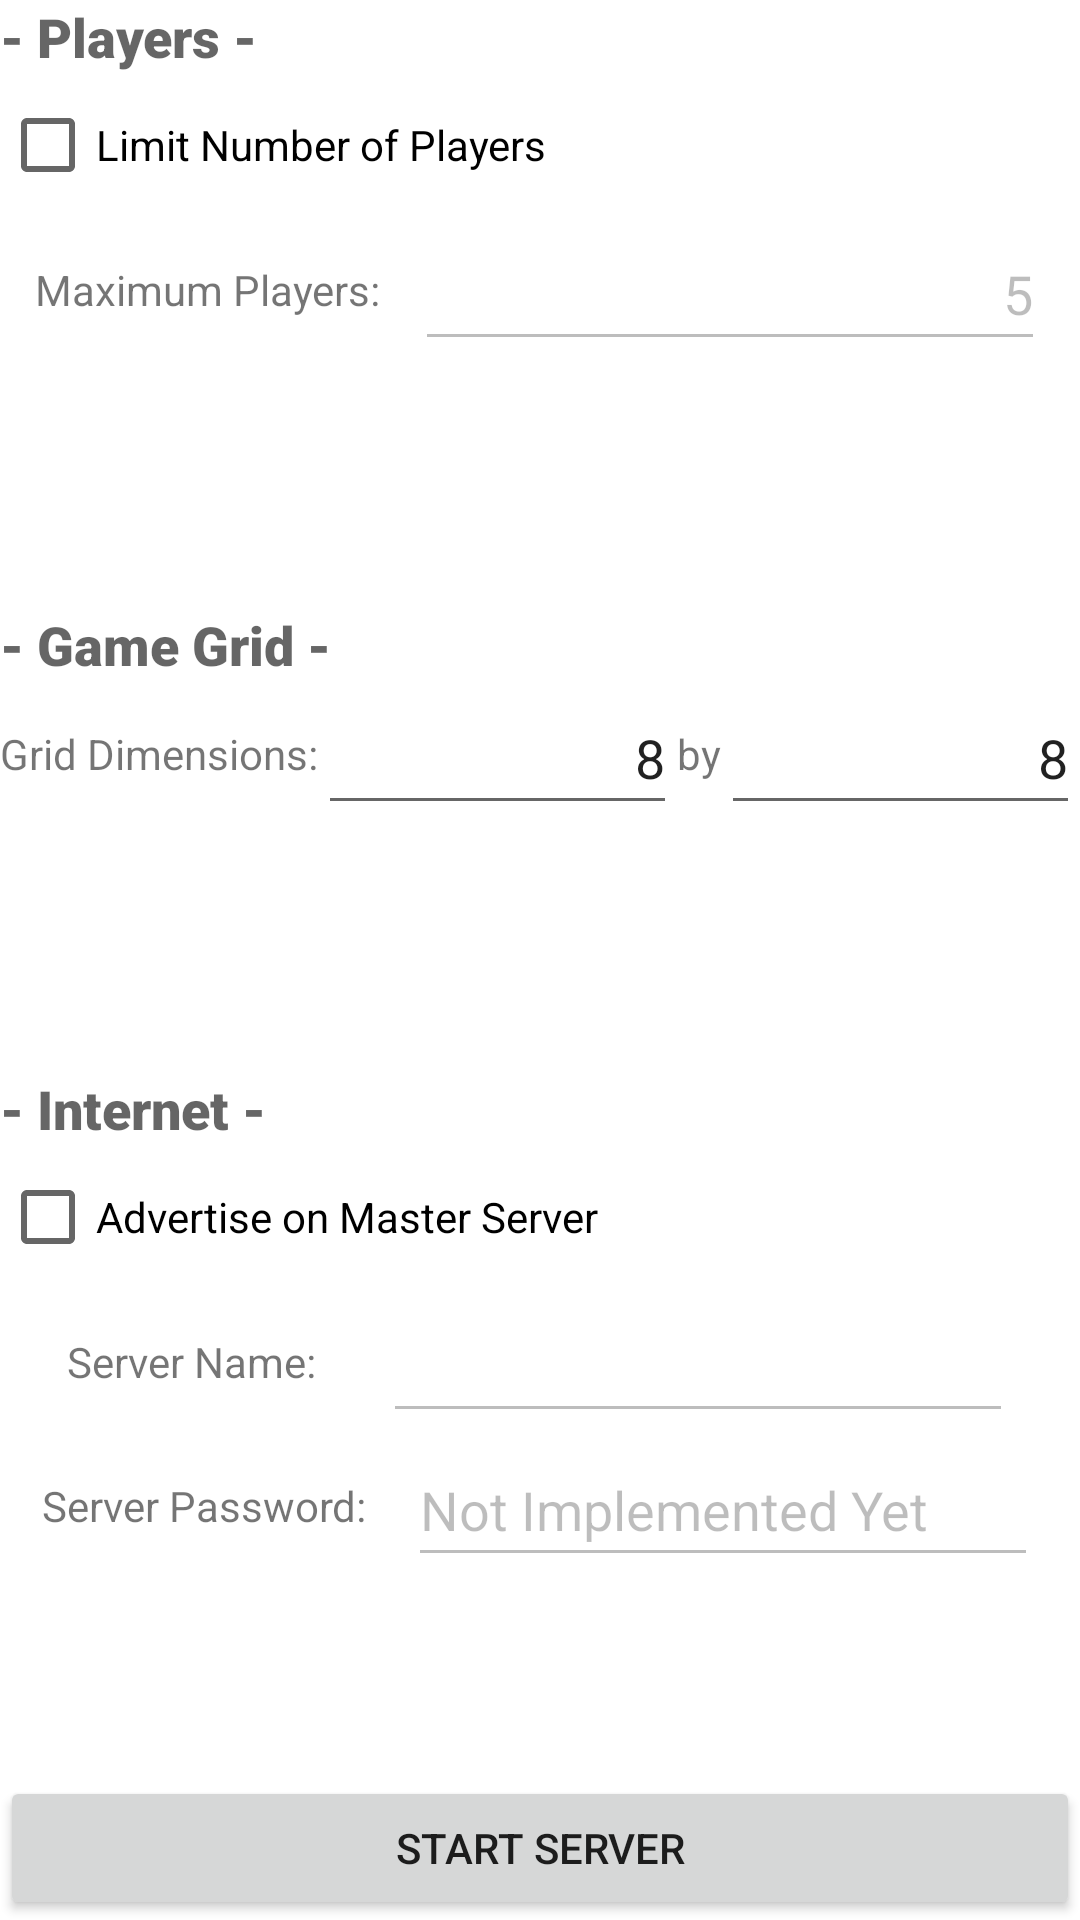

Layout XML and referenced resources for this Android screen:
<!-- AndroidManifest.xml: application theme Theme.NetDot -->
<!-- res/layout/fragment_server.xml -->
<?xml version="1.0" encoding="utf-8"?>
<LinearLayout xmlns:android="http://schemas.android.com/apk/res/android"
    xmlns:app="http://schemas.android.com/apk/res-auto"
    xmlns:tools="http://schemas.android.com/tools"
    android:id="@+id/serverLinearLayout"
    android:layout_width="match_parent"
    android:layout_height="match_parent"
    tools:context=".ServerFragment"
    android:orientation="vertical" >

    <TextView
        android:id="@+id/labelPlayers"
        style="@style/sectionLabel"
        android:layout_width="match_parent"
        android:layout_height="wrap_content"
        android:text="@string/players_label" />

    <LinearLayout
        android:id="@+id/sectionPlayers"
        android:layout_width="match_parent"
        android:layout_height="wrap_content"
        android:layout_weight="1"
        android:orientation="vertical"
        android:paddingBottom="16dp">

        <CheckBox
            android:id="@+id/limitPlayers"
            android:layout_width="match_parent"
            android:layout_height="wrap_content"
            android:text="@string/limit_number_of_players" />

        <androidx.constraintlayout.widget.ConstraintLayout
            android:layout_width="match_parent"
            android:layout_height="wrap_content">

            <TextView
                android:id="@+id/labelMaxPlayers"
                android:layout_width="wrap_content"
                android:layout_height="wrap_content"
                android:labelFor="@id/maxPlayerBox"
                android:text="@string/maximum_players"
                app:layout_constraintBottom_toBottomOf="parent"
                app:layout_constraintEnd_toStartOf="@+id/maxPlayerBox"
                app:layout_constraintStart_toStartOf="parent"
                app:layout_constraintTop_toTopOf="parent" />

            <EditText
                android:id="@+id/maxPlayerBox"
                android:layout_width="wrap_content"
                android:layout_height="wrap_content"
                android:ems="10"
                android:enabled="false"
                android:imeOptions="actionDone"
                android:importantForAutofill="no"
                android:inputType="number"
                android:text="5"
                android:textAlignment="viewEnd"
                app:layout_constraintBottom_toBottomOf="parent"
                app:layout_constraintEnd_toEndOf="parent"
                app:layout_constraintHeight_min="48dp"
                app:layout_constraintStart_toEndOf="@+id/labelMaxPlayers"
                app:layout_constraintTop_toTopOf="parent"
                tools:ignore="DuplicateSpeakableTextCheck,HardcodedText" />

        </androidx.constraintlayout.widget.ConstraintLayout>
    </LinearLayout>

    <TextView
        android:id="@+id/labelGameGrid"
        style="@style/sectionLabel"
        android:layout_width="wrap_content"
        android:layout_height="wrap_content"
        android:text="@string/game_grid_label" />

    <LinearLayout
        android:id="@+id/sectionGameGrid"
        android:layout_width="match_parent"
        android:layout_height="wrap_content"
        android:layout_weight="1"
        android:orientation="vertical"
        android:paddingBottom="16dp">

        <androidx.constraintlayout.widget.ConstraintLayout
            android:layout_width="match_parent"
            android:layout_height="wrap_content">

            <TextView
                android:id="@+id/labelGridDims1"
                android:layout_width="wrap_content"
                android:layout_height="wrap_content"
                android:labelFor="@id/gridDimsWidthBox"
                android:text="@string/grid_dimensions"
                app:layout_constraintBottom_toBottomOf="parent"
                app:layout_constraintEnd_toStartOf="@+id/gridDimsWidthBox"
                app:layout_constraintStart_toStartOf="parent"
                app:layout_constraintTop_toTopOf="parent" />

            <EditText
                android:id="@+id/gridDimsWidthBox"
                android:layout_width="0dp"
                android:layout_height="wrap_content"
                android:ems="10"
                android:imeOptions="actionDone"
                android:importantForAutofill="no"
                android:inputType="number"
                android:text="8"
                android:textAlignment="viewEnd"
                app:layout_constraintBottom_toBottomOf="parent"
                app:layout_constraintEnd_toStartOf="@+id/labelGridDims2"
                app:layout_constraintHeight_min="48dp"
                app:layout_constraintStart_toEndOf="@+id/labelGridDims1"
                app:layout_constraintTop_toTopOf="parent"
                tools:ignore="DuplicateSpeakableTextCheck,HardcodedText" />

            <TextView
                android:id="@+id/labelGridDims2"
                android:layout_width="wrap_content"
                android:layout_height="wrap_content"
                android:labelFor="@id/gridDimsHeightBox"
                android:text="@string/by"
                app:layout_constraintBottom_toBottomOf="parent"
                app:layout_constraintEnd_toStartOf="@+id/gridDimsHeightBox"
                app:layout_constraintStart_toEndOf="@+id/gridDimsWidthBox"
                app:layout_constraintTop_toTopOf="parent" />

            <EditText
                android:id="@+id/gridDimsHeightBox"
                android:layout_width="0dp"
                android:layout_height="wrap_content"
                android:ems="10"
                android:imeOptions="actionDone"
                android:importantForAutofill="no"
                android:inputType="number"
                android:text="8"
                android:textAlignment="viewEnd"
                app:layout_constraintBottom_toBottomOf="parent"
                app:layout_constraintEnd_toEndOf="parent"
                app:layout_constraintHeight_min="48dp"
                app:layout_constraintStart_toEndOf="@+id/labelGridDims2"
                app:layout_constraintTop_toTopOf="parent"
                tools:ignore="DuplicateSpeakableTextCheck,HardcodedText" />
        </androidx.constraintlayout.widget.ConstraintLayout>
    </LinearLayout>

    <TextView
        android:id="@+id/labelInternet"
        style="@style/sectionLabel"
        android:layout_width="wrap_content"
        android:layout_height="wrap_content"
        android:text="@string/internet_label" />

    <LinearLayout
        android:id="@+id/sectionInternet"
        android:layout_width="match_parent"
        android:layout_height="wrap_content"
        android:layout_weight="1"
        android:orientation="vertical">

        <CheckBox
            android:id="@+id/advertiseServer"
            android:layout_width="match_parent"
            android:layout_height="wrap_content"
            android:text="@string/advertise_on_master_server" />

        <androidx.constraintlayout.widget.ConstraintLayout
            android:layout_width="match_parent"
            android:layout_height="wrap_content">

            <TextView
                android:id="@+id/labelServerName"
                android:layout_width="wrap_content"
                android:layout_height="wrap_content"
                android:labelFor="@id/serverNameBox"
                android:text="@string/server_name"
                app:layout_constraintBottom_toBottomOf="parent"
                app:layout_constraintEnd_toStartOf="@+id/serverNameBox"
                app:layout_constraintStart_toStartOf="parent"
                app:layout_constraintTop_toTopOf="parent" />

            <EditText
                android:id="@+id/serverNameBox"
                android:layout_width="wrap_content"
                android:layout_height="wrap_content"
                android:ems="10"
                android:enabled="false"
                android:imeOptions="actionDone"
                android:importantForAutofill="no"
                android:inputType="textPersonName"
                app:layout_constraintBottom_toBottomOf="parent"
                app:layout_constraintEnd_toEndOf="parent"
                app:layout_constraintHeight_min="48dp"
                app:layout_constraintStart_toEndOf="@+id/labelServerName"
                app:layout_constraintTop_toTopOf="parent"
                tools:ignore="DuplicateSpeakableTextCheck"
                tools:text="My Awesome Server" />
        </androidx.constraintlayout.widget.ConstraintLayout>

        <androidx.constraintlayout.widget.ConstraintLayout
            android:layout_width="match_parent"
            android:layout_height="wrap_content">

            <TextView
                android:id="@+id/labelServerPassword"
                android:layout_width="wrap_content"
                android:layout_height="wrap_content"
                android:labelFor="@id/serverPasswordBox"
                android:text="@string/server_password"
                app:layout_constraintBottom_toBottomOf="parent"
                app:layout_constraintEnd_toStartOf="@+id/serverPasswordBox"
                app:layout_constraintStart_toStartOf="parent"
                app:layout_constraintTop_toTopOf="parent" />

            <EditText
                android:id="@+id/serverPasswordBox"
                android:layout_width="wrap_content"
                android:layout_height="wrap_content"
                android:ems="10"
                android:enabled="false"
                android:importantForAutofill="no"
                android:inputType="textVisiblePassword"
                android:text="@string/not_implemented_yet"
                app:layout_constraintBottom_toBottomOf="parent"
                app:layout_constraintEnd_toEndOf="parent"
                app:layout_constraintHeight_min="48dp"
                app:layout_constraintStart_toEndOf="@+id/labelServerPassword"
                app:layout_constraintTop_toTopOf="parent"
                tools:ignore="DuplicateSpeakableTextCheck" />
        </androidx.constraintlayout.widget.ConstraintLayout>
    </LinearLayout>

    <Button
        android:id="@+id/startServerButton"
        android:layout_width="match_parent"
        android:layout_height="wrap_content"
        android:text="@string/start_server" />

</LinearLayout>
<!-- resources referenced by this layout -->
<resources>
  <string name="advertise_on_master_server">Advertise on Master Server</string>
  <string name="by">by</string>
  <string name="game_grid_label">- Game Grid -</string>
  <string name="grid_dimensions">Grid Dimensions:</string>
  <string name="internet_label">- Internet -</string>
  <string name="limit_number_of_players">Limit Number of Players</string>
  <string name="maximum_players">Maximum Players:</string>
  <string name="not_implemented_yet">Not Implemented Yet</string>
  <string name="players_label">- Players -</string>
  <string name="server_name">Server Name:</string>
  <string name="server_password">Server Password:</string>
  <string name="start_server">Start Server</string>
  <style name="sectionLabel" parent="@style/Widget.AppCompat.TextView">
          <item name="android:fontFamily">sans-serif-black</item>
          <item name="android:textAlignment">textStart</item>
          <item name="android:textAppearance">@style/TextAppearance.AppCompat.Medium</item>
      </style>
  <style name="Theme.NetDot" parent="Theme.MaterialComponents.DayNight.DarkActionBar">
          
          <item name="colorPrimary">@color/purple_500</item>
          <item name="colorPrimaryVariant">@color/purple_700</item>
          <item name="colorOnPrimary">@color/white</item>
          
          <item name="colorSecondary">@color/teal_200</item>
          <item name="colorSecondaryVariant">@color/teal_700</item>
          <item name="colorOnSecondary">@color/black</item>
          
          
          
          <item name="windowNoTitle">true</item>
          <item name="android:windowNoTitle">true</item>
          
          <item name="gameText">@color/black</item>
          <item name="gameBack">@color/back_light</item>
          <item name="gameDot">@color/dot_light</item>
          <item name="gameLine">@color/line_light</item>
      </style>
  <color name="purple_500">#FF6200EE</color>
  <color name="purple_700">#FF3700B3</color>
  <color name="white">#FFFFFFFF</color>
  <color name="teal_200">#FF03DAC5</color>
  <color name="teal_700">#FF018786</color>
  <color name="black">#FF000000</color>
  <color name="back_light">#FFEEEEEE</color>
  <color name="dot_light">#FF333333</color>
  <color name="line_light">#FFE6E6E6</color>
</resources>
